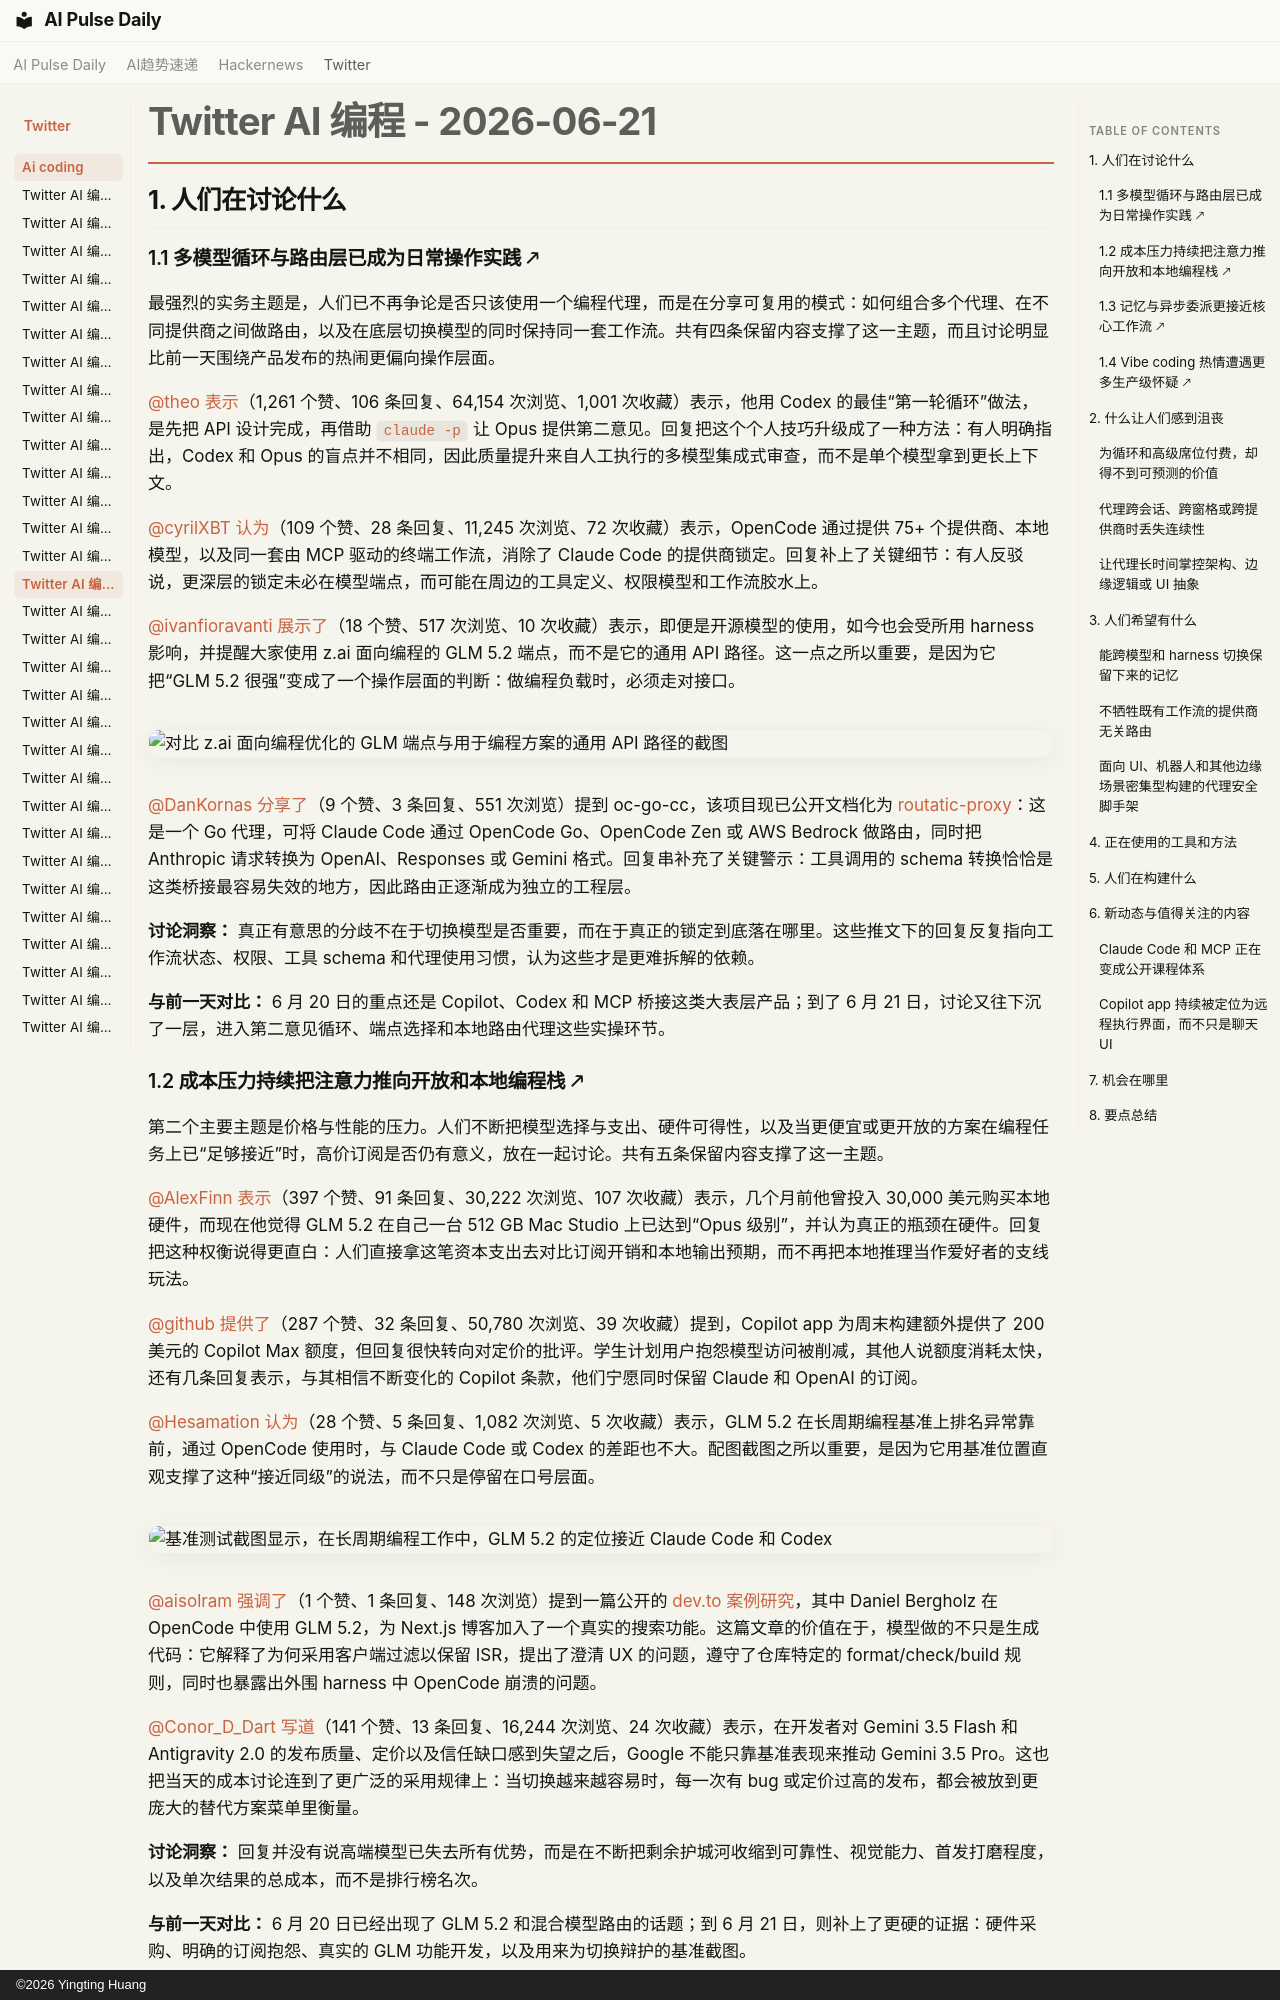

repository: vibewatch/vibewatch.github.io · page: twitter/ai-coding/2026-06-21.zh/index.html · generator: mkdocs · copyright: ©2026 Yingting Huang

# Twitter AI 编程 - 2026-06-21

## 1. 人们在讨论什么

### 1.1 多模型循环与路由层已成为日常操作实践 🡕

最强烈的实务主题是，人们已不再争论是否只该使用一个编程代理，而是在分享可复用的模式：如何组合多个代理、在不同提供商之间做路由，以及在底层切换模型的同时保持同一套工作流。共有四条保留内容支撑了这一主题，而且讨论明显比前一天围绕产品发布的热闹更偏向操作层面。

[@theo](https://x.com/theo) [表示](https://x.com/theo/status/2068595585121484866)（1,261 个赞、106 条回复、64,154 次浏览、1,001 次收藏）表示，他用 Codex 的最佳“第一轮循环”做法，是先把 API 设计完成，再借助 `claude -p` 让 Opus 提供第二意见。回复把这个个人技巧升级成了一种方法：有人明确指出，Codex 和 Opus 的盲点并不相同，因此质量提升来自人工执行的多模型集成式审查，而不是单个模型拿到更长上下文。

[@cyrilXBT](https://x.com/cyrilXBT) [认为](https://x.com/cyrilXBT/status/2068531655464345767)（109 个赞、28 条回复、11,245 次浏览、72 次收藏）表示，OpenCode 通过提供 75+ 个提供商、本地模型，以及同一套由 MCP 驱动的终端工作流，消除了 Claude Code 的提供商锁定。回复补上了关键细节：有人反驳说，更深层的锁定未必在模型端点，而可能在周边的工具定义、权限模型和工作流胶水上。

[@ivanfioravanti](https://x.com/ivanfioravanti) [展示了](https://x.com/ivanfioravanti/status/2068574700721082400)（18 个赞、517 次浏览、10 次收藏）表示，即便是开源模型的使用，如今也会受所用 harness 影响，并提醒大家使用 z.ai 面向编程的 GLM 5.2 端点，而不是它的通用 API 路径。这一点之所以重要，是因为它把“GLM 5.2 很强”变成了一个操作层面的判断：做编程负载时，必须走对接口。

![对比 z.ai 面向编程优化的 GLM 端点与用于编程方案的通用 API 路径的截图](https://pbs.twimg.com/media/HLUNSw_W8AAWgmx.jpg)

[@DanKornas](https://x.com/DanKornas) [分享了](https://x.com/DanKornas/status/2068544683144257555)（9 个赞、3 条回复、551 次浏览）提到 oc-go-cc，该项目现已公开文档化为 [routatic-proxy](https://github.com/routatic/proxy)：这是一个 Go 代理，可将 Claude Code 通过 OpenCode Go、OpenCode Zen 或 AWS Bedrock 做路由，同时把 Anthropic 请求转换为 OpenAI、Responses 或 Gemini 格式。回复串补充了关键警示：工具调用的 schema 转换恰恰是这类桥接最容易失效的地方，因此路由正逐渐成为独立的工程层。

**讨论洞察：** 真正有意思的分歧不在于切换模型是否重要，而在于真正的锁定到底落在哪里。这些推文下的回复反复指向工作流状态、权限、工具 schema 和代理使用习惯，认为这些才是更难拆解的依赖。

**与前一天对比：** 6 月 20 日的重点还是 Copilot、Codex 和 MCP 桥接这类大表层产品；到了 6 月 21 日，讨论又往下沉了一层，进入第二意见循环、端点选择和本地路由代理这些实操环节。

### 1.2 成本压力持续把注意力推向开放和本地编程栈 🡕

第二个主要主题是价格与性能的压力。人们不断把模型选择与支出、硬件可得性，以及当更便宜或更开放的方案在编程任务上已“足够接近”时，高价订阅是否仍有意义，放在一起讨论。共有五条保留内容支撑了这一主题。

[@AlexFinn](https://x.com/AlexFinn) [表示](https://x.com/AlexFinn/status/2068492081522495868)（397 个赞、91 条回复、30,222 次浏览、107 次收藏）表示，几个月前他曾投入 30,000 美元购买本地硬件，而现在他觉得 GLM 5.2 在自己一台 512 GB Mac Studio 上已达到“Opus 级别”，并认为真正的瓶颈在硬件。回复把这种权衡说得更直白：人们直接拿这笔资本支出去对比订阅开销和本地输出预期，而不再把本地推理当作爱好者的支线玩法。

[@github](https://x.com/github) [提供了](https://x.com/github/status/2068429622539342276)（287 个赞、32 条回复、50,780 次浏览、39 次收藏）提到，Copilot app 为周末构建额外提供了 200 美元的 Copilot Max 额度，但回复很快转向对定价的批评。学生计划用户抱怨模型访问被削减，其他人说额度消耗太快，还有几条回复表示，与其相信不断变化的 Copilot 条款，他们宁愿同时保留 Claude 和 OpenAI 的订阅。

[@Hesamation](https://x.com/Hesamation) [认为](https://x.com/Hesamation/status/2068514724413653276)（28 个赞、5 条回复、1,082 次浏览、5 次收藏）表示，GLM 5.2 在长周期编程基准上排名异常靠前，通过 OpenCode 使用时，与 Claude Code 或 Codex 的差距也不大。配图截图之所以重要，是因为它用基准位置直观支撑了这种“接近同级”的说法，而不只是停留在口号层面。

![基准测试截图显示，在长周期编程工作中，GLM 5.2 的定位接近 Claude Code 和 Codex](https://pbs.twimg.com/media/HLTXLXRWkAEsv3j.jpg)

[@aisolram](https://x.com/aisolram) [强调了](https://x.com/aisolram/status/2068615427031277608)（1 个赞、1 条回复、148 次浏览）提到一篇公开的 [dev.to 案例研究](https://dev.to/danielbergholz/testing-glm-52-on-opencode-im-impressed-1780)，其中 Daniel Bergholz 在 OpenCode 中使用 GLM 5.2，为 Next.js 博客加入了一个真实的搜索功能。这篇文章的价值在于，模型做的不只是生成代码：它解释了为何采用客户端过滤以保留 ISR，提出了澄清 UX 的问题，遵守了仓库特定的 format/check/build 规则，同时也暴露出外围 harness 中 OpenCode 崩溃的问题。

[@Conor_D_Dart](https://x.com/Conor_D_Dart) [写道](https://x.com/Conor_D_Dart/status/2068254950568701966)（141 个赞、13 条回复、16,244 次浏览、24 次收藏）表示，在开发者对 Gemini 3.5 Flash 和 Antigravity 2.0 的发布质量、定价以及信任缺口感到失望之后，Google 不能只靠基准表现来推动 Gemini 3.5 Pro。这也把当天的成本讨论连到了更广泛的采用规律上：当切换越来越容易时，每一次有 bug 或定价过高的发布，都会被放到更庞大的替代方案菜单里衡量。

**讨论洞察：** 回复并没有说高端模型已失去所有优势，而是在不断把剩余护城河收缩到可靠性、视觉能力、首发打磨程度，以及单次结果的总成本，而不是排行榜名次。

**与前一天对比：** 6 月 20 日已经出现了 GLM 5.2 和混合模型路由的话题；到 6 月 21 日，则补上了更硬的证据：硬件采购、明确的订阅抱怨、真实的 GLM 功能开发，以及用来为切换辩护的基准截图。
